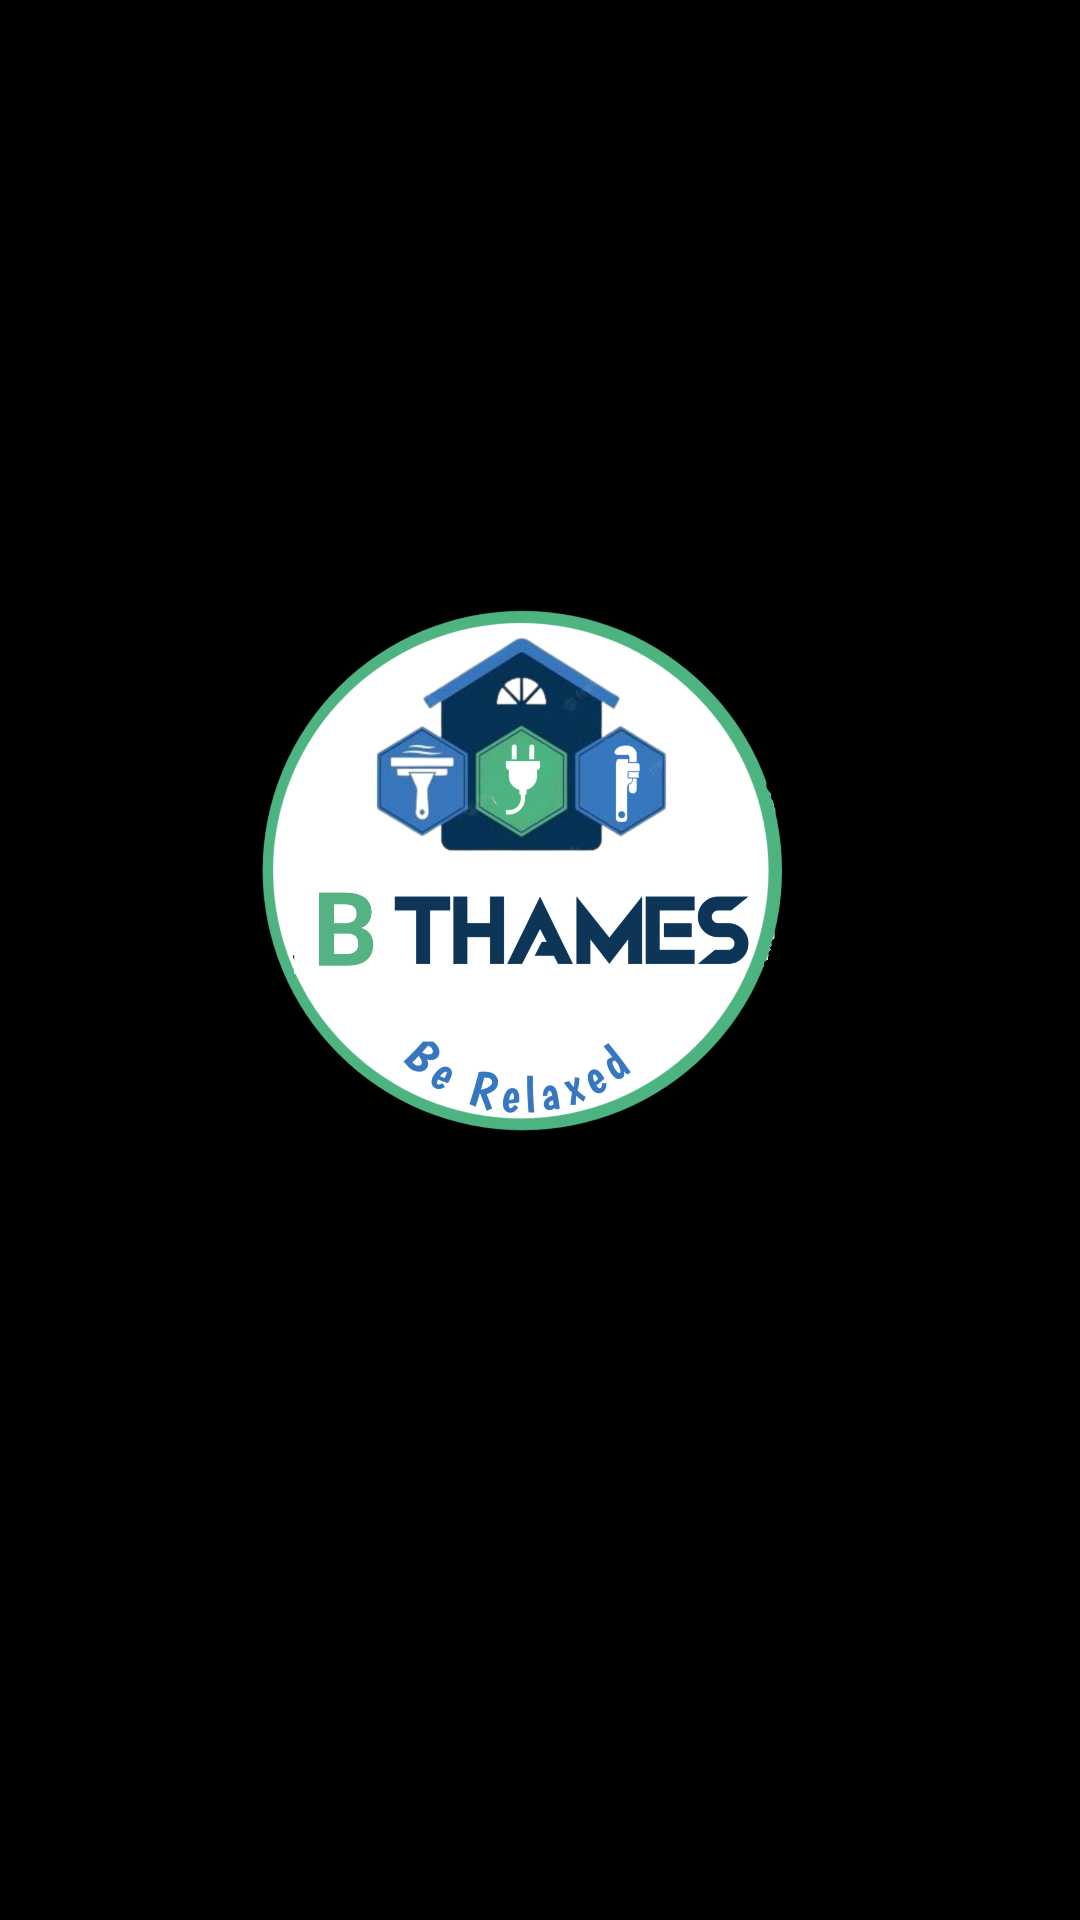

Android layout source for this screen:
<!-- AndroidManifest.xml: application theme Theme.B_Thames -->
<!-- res/layout/activity_main.xml -->
<?xml version="1.0" encoding="utf-8"?>
<androidx.constraintlayout.widget.ConstraintLayout xmlns:android="http://schemas.android.com/apk/res/android"
    xmlns:app="http://schemas.android.com/apk/res-auto"
    xmlns:tools="http://schemas.android.com/tools"
    android:layout_width="match_parent"
    android:layout_height="match_parent"
    tools:context=".activity.splash_screen"
    android:background="@color/black">


    <ImageView
        android:id="@+id/imageView"
        android:layout_width="200sp"
        android:layout_height="200sp"
        app:layout_constraintBottom_toBottomOf="parent"
        app:layout_constraintEnd_toEndOf="parent"
        app:layout_constraintStart_toStartOf="parent"
        app:layout_constraintTop_toTopOf="parent"
        app:layout_constraintVertical_bias="0.43"
        app:srcCompat="@drawable/logo" />

    <ImageView
        android:id="@+id/imageView2"
        android:layout_width="272dp"
        android:layout_height="99dp"
        android:alpha="0"
        app:layout_constraintBottom_toBottomOf="parent"
        app:layout_constraintEnd_toEndOf="parent"
        app:layout_constraintStart_toStartOf="parent"
        app:layout_constraintTop_toBottomOf="@+id/imageView"
        app:layout_constraintVertical_bias="0.0"
        app:srcCompat="@drawable/newbthames" />
</androidx.constraintlayout.widget.ConstraintLayout>
<!-- resources referenced by this layout -->
<resources>
  <!-- drawable logo: png bitmap (drawable, 671234 bytes) -->
  <!-- drawable newbthames: png bitmap (drawable, 53200 bytes) -->
  <style name="Theme.B_Thames" parent="Theme.MaterialComponents.NoActionBar">
          
          <item name="colorPrimary">@color/purple_500</item>
          <item name="colorPrimaryVariant">@color/purple_700</item>
          <item name="colorOnPrimary">@color/white</item>
          
          <item name="colorSecondary">@color/teal_200</item>
          <item name="colorSecondaryVariant">@color/teal_700</item>
          <item name="colorOnSecondary">@color/black</item>
          
          <item name="android:statusBarColor" tools:targetApi="l">?attr/colorPrimaryVariant</item>
          
      </style>
  <!-- not gathered from this repository: default colours our renderer supplied (Android Studio template values) -->
  <color name="purple_500">#FF6200EE</color>
  <color name="purple_700">#FF3700B3</color>
  <color name="teal_200">#FF03DAC5</color>
  <color name="teal_700">#FF018786</color>
  <color name="black">#FF000000</color>
  <color name="white">#FFFFFFFF</color>
</resources>
